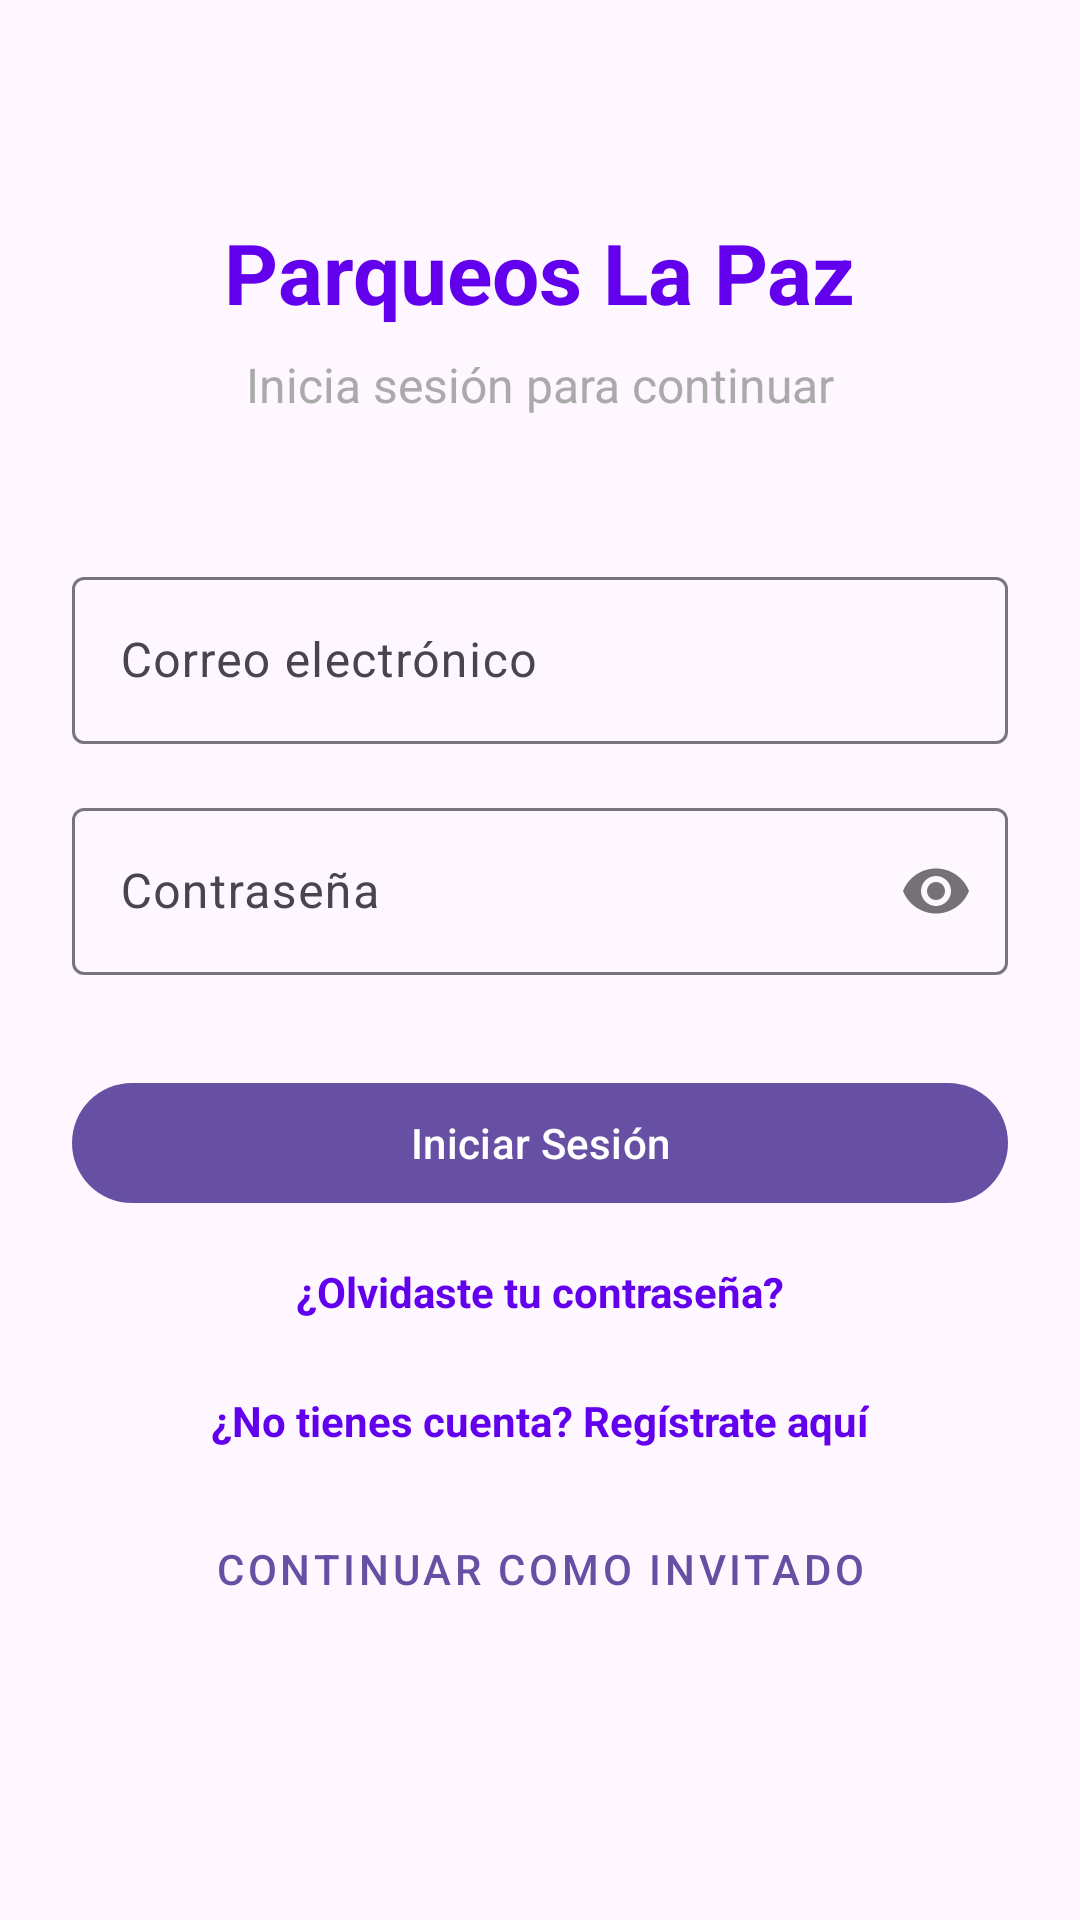

Reconstruct the res/layout file that produces this screen, plus the resources it refers to.
<!-- AndroidManifest.xml: application theme Theme.ParqueosLaPaz -->
<!-- res/layout/activity_login.xml -->
<?xml version="1.0" encoding="utf-8"?>
<ScrollView xmlns:android="http://schemas.android.com/apk/res/android"
    xmlns:app="http://schemas.android.com/apk/res-auto"
    android:layout_width="match_parent"
    android:layout_height="match_parent"
    android:fillViewport="true">

    <androidx.constraintlayout.widget.ConstraintLayout
        android:layout_width="match_parent"
        android:layout_height="wrap_content"
        android:padding="24dp">

        
        <TextView
            android:id="@+id/tvTitleLogin"
            android:layout_width="wrap_content"
            android:layout_height="wrap_content"
            android:text="Parqueos La Paz"
            android:textSize="28sp"
            android:textStyle="bold"
            android:textColor="@color/design_default_color_primary"
            app:layout_constraintTop_toTopOf="parent"
            app:layout_constraintStart_toStartOf="parent"
            app:layout_constraintEnd_toEndOf="parent"
            android:layout_marginTop="48dp" />

        <TextView
            android:id="@+id/tvSubtitleLogin"
            android:layout_width="wrap_content"
            android:layout_height="wrap_content"
            android:text="Inicia sesión para continuar"
            android:textSize="16sp"
            android:textColor="@android:color/darker_gray"
            app:layout_constraintTop_toBottomOf="@id/tvTitleLogin"
            app:layout_constraintStart_toStartOf="parent"
            app:layout_constraintEnd_toEndOf="parent"
            android:layout_marginTop="8dp" />

        
        <com.google.android.material.textfield.TextInputLayout
            android:id="@+id/tilEmailLogin"
            android:layout_width="0dp"
            android:layout_height="wrap_content"
            android:hint="Correo electrónico"
            app:layout_constraintTop_toBottomOf="@id/tvSubtitleLogin"
            app:layout_constraintStart_toStartOf="parent"
            app:layout_constraintEnd_toEndOf="parent"
            android:layout_marginTop="48dp">

            <com.google.android.material.textfield.TextInputEditText
                android:id="@+id/etEmailLogin"
                android:layout_width="match_parent"
                android:layout_height="wrap_content"
                android:inputType="textEmailAddress" />
        </com.google.android.material.textfield.TextInputLayout>

        
        <com.google.android.material.textfield.TextInputLayout
            android:id="@+id/tilPasswordLogin"
            android:layout_width="0dp"
            android:layout_height="wrap_content"
            android:hint="Contraseña"
            app:passwordToggleEnabled="true"
            app:layout_constraintTop_toBottomOf="@id/tilEmailLogin"
            app:layout_constraintStart_toStartOf="parent"
            app:layout_constraintEnd_toEndOf="parent"
            android:layout_marginTop="16dp">

            <com.google.android.material.textfield.TextInputEditText
                android:id="@+id/etPasswordLogin"
                android:layout_width="match_parent"
                android:layout_height="wrap_content"
                android:inputType="textPassword" />
        </com.google.android.material.textfield.TextInputLayout>

         
        <com.google.android.material.button.MaterialButton
            android:id="@+id/btnLogin"
            android:layout_width="0dp"
            android:layout_height="wrap_content"
            android:text="Iniciar Sesión"
            android:textAllCaps="false"
            app:layout_constraintTop_toBottomOf="@id/tilPasswordLogin"
            app:layout_constraintStart_toStartOf="parent"
            app:layout_constraintEnd_toEndOf="parent"
            android:layout_marginTop="32dp" />

        <TextView
            android:id="@+id/tvForgotPassword"
            android:layout_width="wrap_content"
            android:layout_height="wrap_content"
            android:text="¿Olvidaste tu contraseña?"
            android:textColor="@color/design_default_color_primary"
            android:textStyle="bold"
            android:layout_marginTop="16dp"
            app:layout_constraintTop_toBottomOf="@id/btnLogin"
            app:layout_constraintStart_toStartOf="parent"
            app:layout_constraintEnd_toEndOf="parent" />
                
        <TextView
            android:id="@+id/tvGoToRegister"
            android:layout_width="wrap_content"
            android:layout_height="wrap_content"
            android:text="¿No tienes cuenta? Regístrate aquí"
            android:textColor="@color/design_default_color_primary"
            android:textStyle="bold"
            app:layout_constraintTop_toBottomOf="@id/tvForgotPassword"
            app:layout_constraintStart_toStartOf="parent"
            app:layout_constraintEnd_toEndOf="parent"
            android:layout_marginTop="24dp" />

        <com.google.android.material.button.MaterialButton
            android:id="@+id/btnGuest"
            android:layout_width="0dp"
            android:layout_height="wrap_content"
            android:text="Continuar como invitado"
            style="@style/Widget.MaterialComponents.Button.TextButton"
            app:layout_constraintTop_toBottomOf="@id/tvGoToRegister"
            app:layout_constraintStart_toStartOf="parent"
            app:layout_constraintEnd_toEndOf="parent"
            android:layout_marginTop="16dp" />

    </androidx.constraintlayout.widget.ConstraintLayout>
</ScrollView>
<!-- resources referenced by this layout -->
<resources>
  <style name="Theme.ParqueosLaPaz" parent="Base.Theme.ParqueosLaPaz" />
  <style name="Base.Theme.ParqueosLaPaz" parent="Theme.Material3.DayNight.NoActionBar">
          
          
      </style>
</resources>
